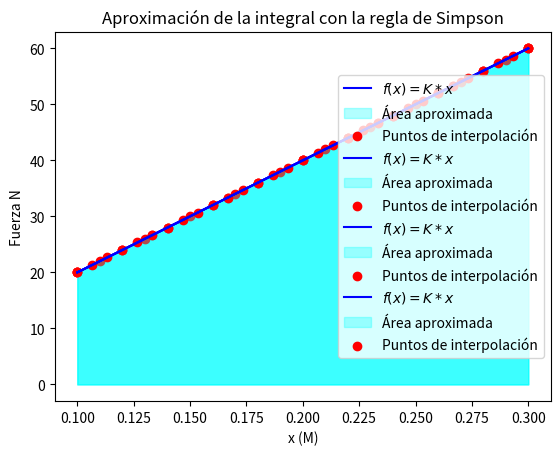

Here is the Python script that generated this plot:
"""
           Autor:
[redacted]
   [email redacted]
   Version 2.0 : 30/03/2025 11:50pm

"""

import numpy as np
import matplotlib.pyplot as plt

#Ejercicio 1

def simpson_rule(f, a, b, n):
    """Aproxima la integral de f(x) en [a, b] usando la regla de Simpson."""
    if n % 2 == 1:
        raise ValueError("El número de subintervalos (n) debe ser par.")
    
    h = (b - a) / n
    x = np.linspace(a, b, n + 1)  # Puntos del intervalo
    fx = f(x)  # Evaluamos la función en esos puntos
    
    # Regla de Simpson
    integral = (h / 3) * (fx[0] + 2 * np.sum(fx[2:n:2]) + 4 * np.sum(fx[1:n:2]) + fx[n])
    
    return integral

# Función de ejemplo
def funcion(x):
    return k * x  # Cambiar esta función según el problema

# Parámetros de integración
k = 200 # N/m
a, b = 0.1,0.3  # Intervalo
n_valores = [6,10,20,30] # 6 10 20 30  # Número de subintervalos (debe ser par)

# Solución analítica
solucion_analitica = (k / 2) * (b**2 - a**2)

# Mostrar solución analítica
print(f"Solución analítica: W = {solucion_analitica:.6f} J\n")

# Encabezado de la tabla
print("n\tAproximación (J)\tError absoluto")
print("-" * 40)

# Calcular y mostrar resultados para cada n
for n in n_valores:
    # Aproximación de la integral
    resultado = simpson_rule(funcion, a, b, n)
    error = abs(solucion_analitica - resultado)
    print(f"{n}\t{resultado:.6f}\t\t{error:.6e}")
    # Gráfica de la función y la aproximación con la regla de Simpson
    x_vals = np.linspace(a, b, 100)
    y_vals = funcion(x_vals)

    plt.plot(x_vals, y_vals, label=r"$f(x) = K*x $", color="blue")
    plt.fill_between(x_vals, y_vals, alpha=0.3, color="cyan", label="Área aproximada")
    plt.scatter(np.linspace(a, b, n+1), funcion(np.linspace(a, b, n+1)), color="red", label="Puntos de interpolación")
    plt.xlabel("x (M)")
    plt.ylabel("Fuerza N")
    plt.legend()
    plt.title("Aproximación de la integral con la regla de Simpson")
    plt.grid()

    # Guardar la figura
    plt.savefig(f"simpson{n}.png")
    plt.show()



# Mostrar resultado
print(f"La aproximación de la integral usando la regla de Simpson es: {resultado}")

